Image classification data set "eye_fundus_retinal_detachment" (gabyhernandez074-hub/eye_fundus_retinal_detachment on GitHub). Class labels (2): heathy, retinal detachment.

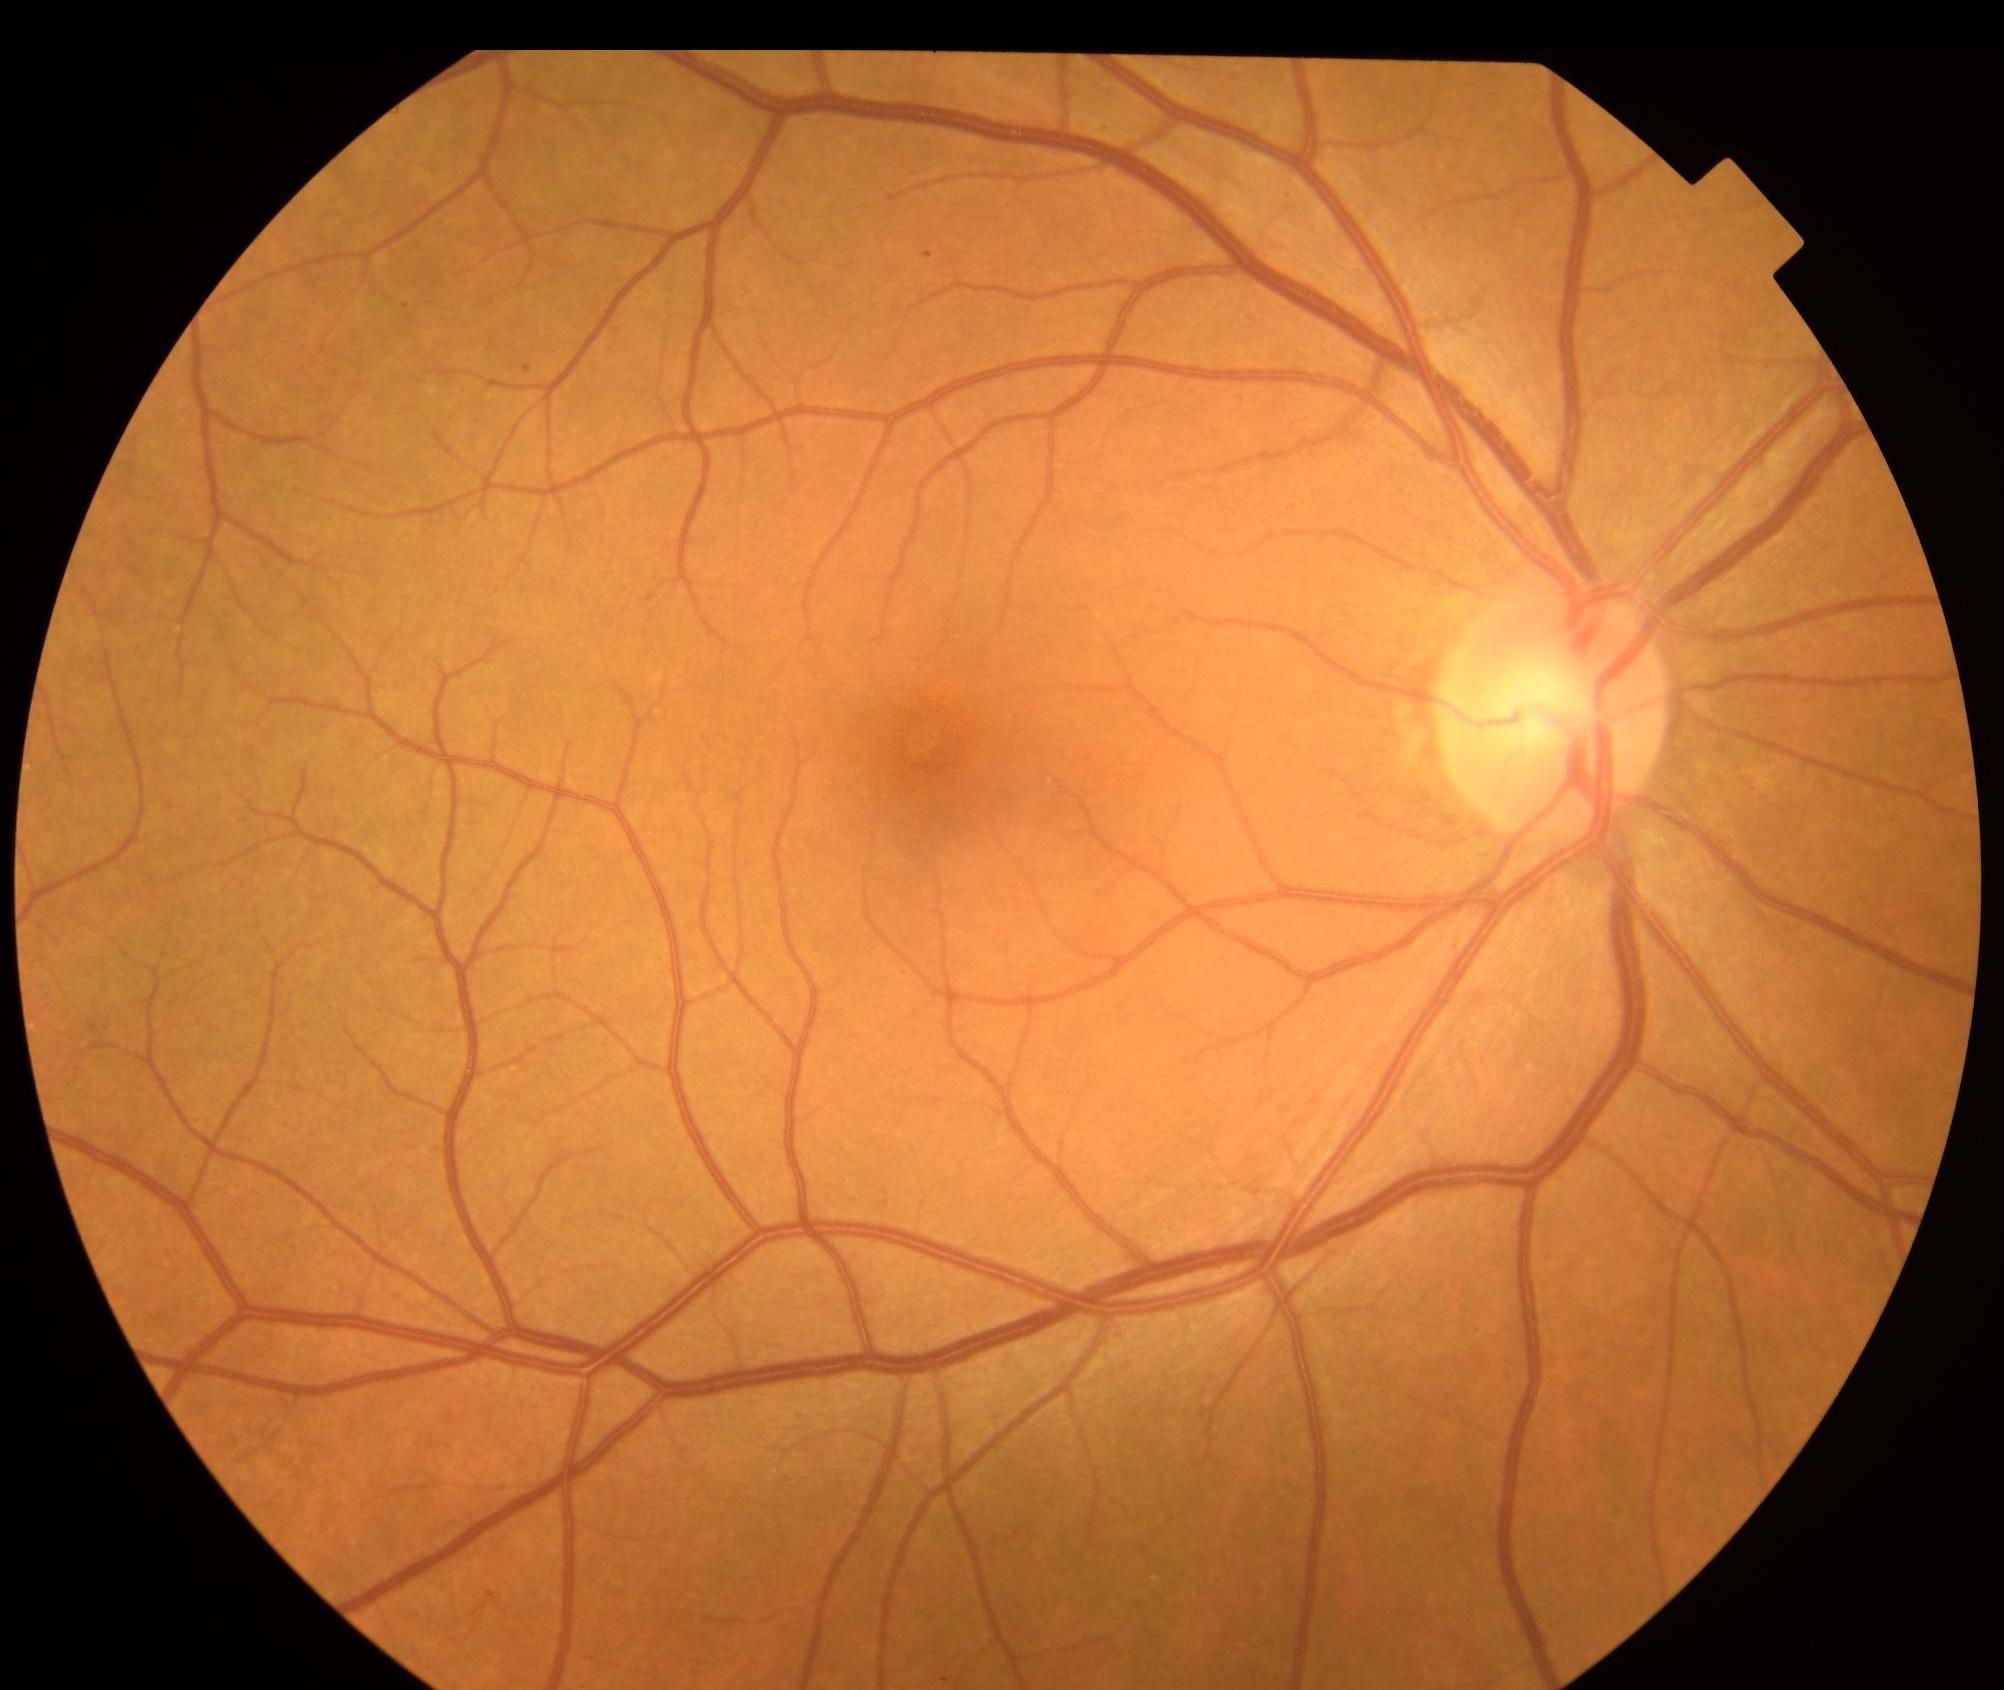
Label: heathy

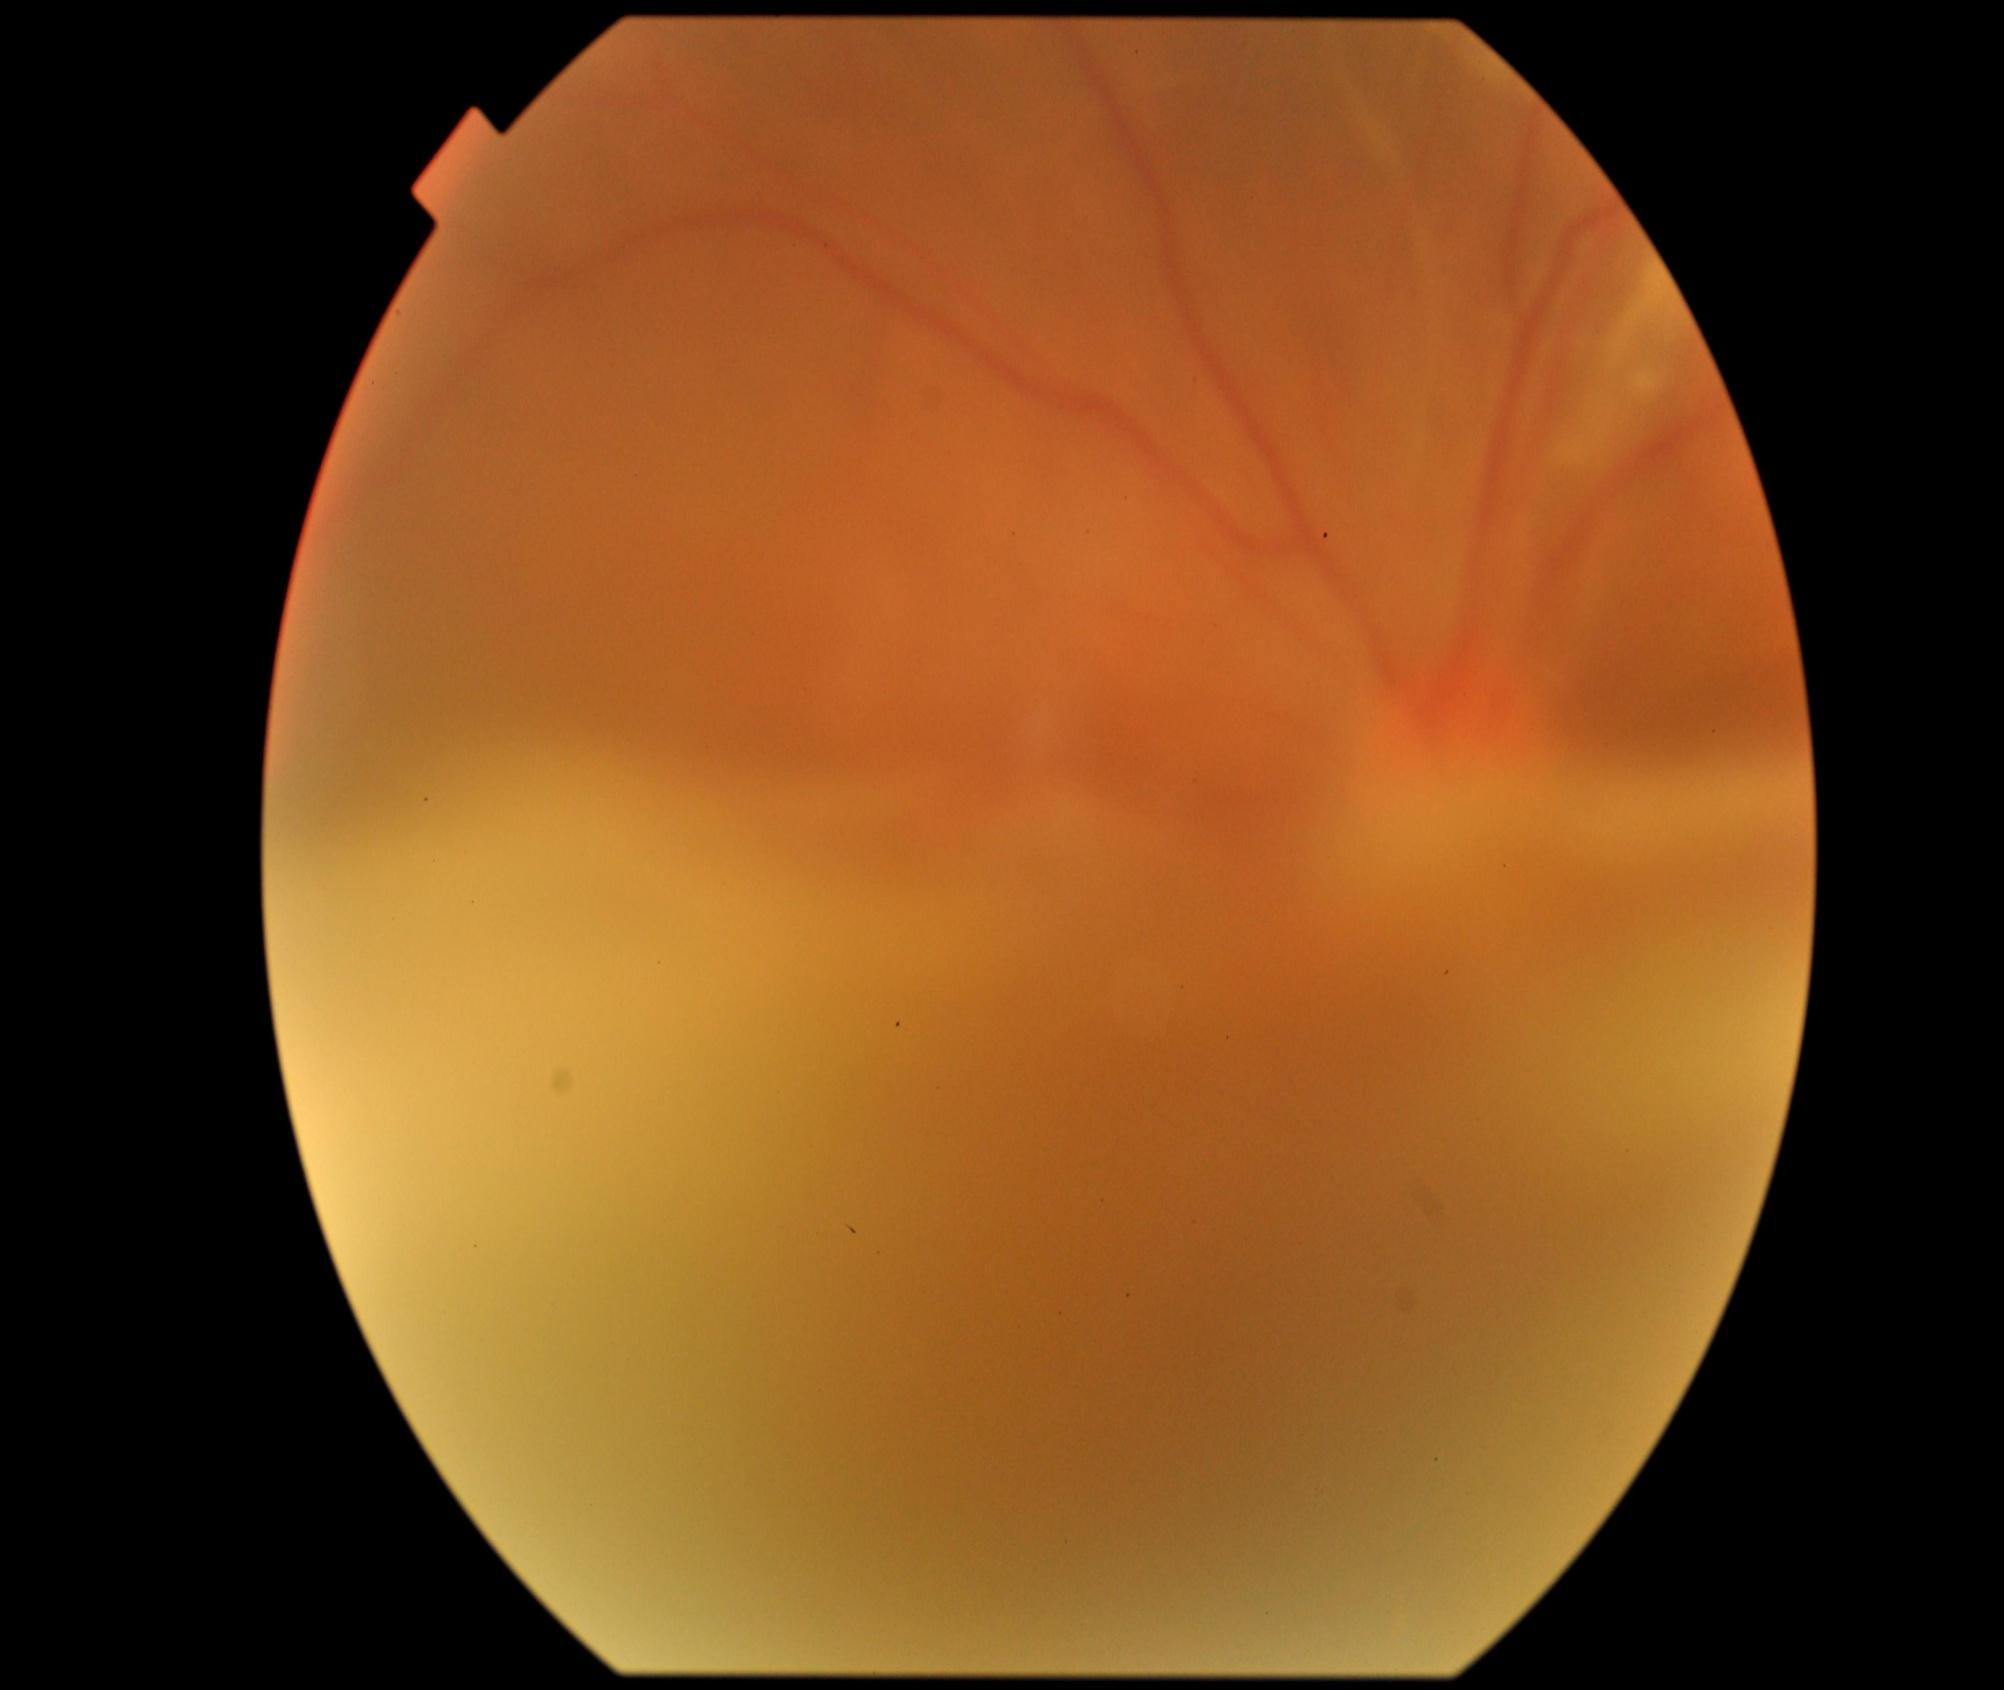
Label: retinal detachment

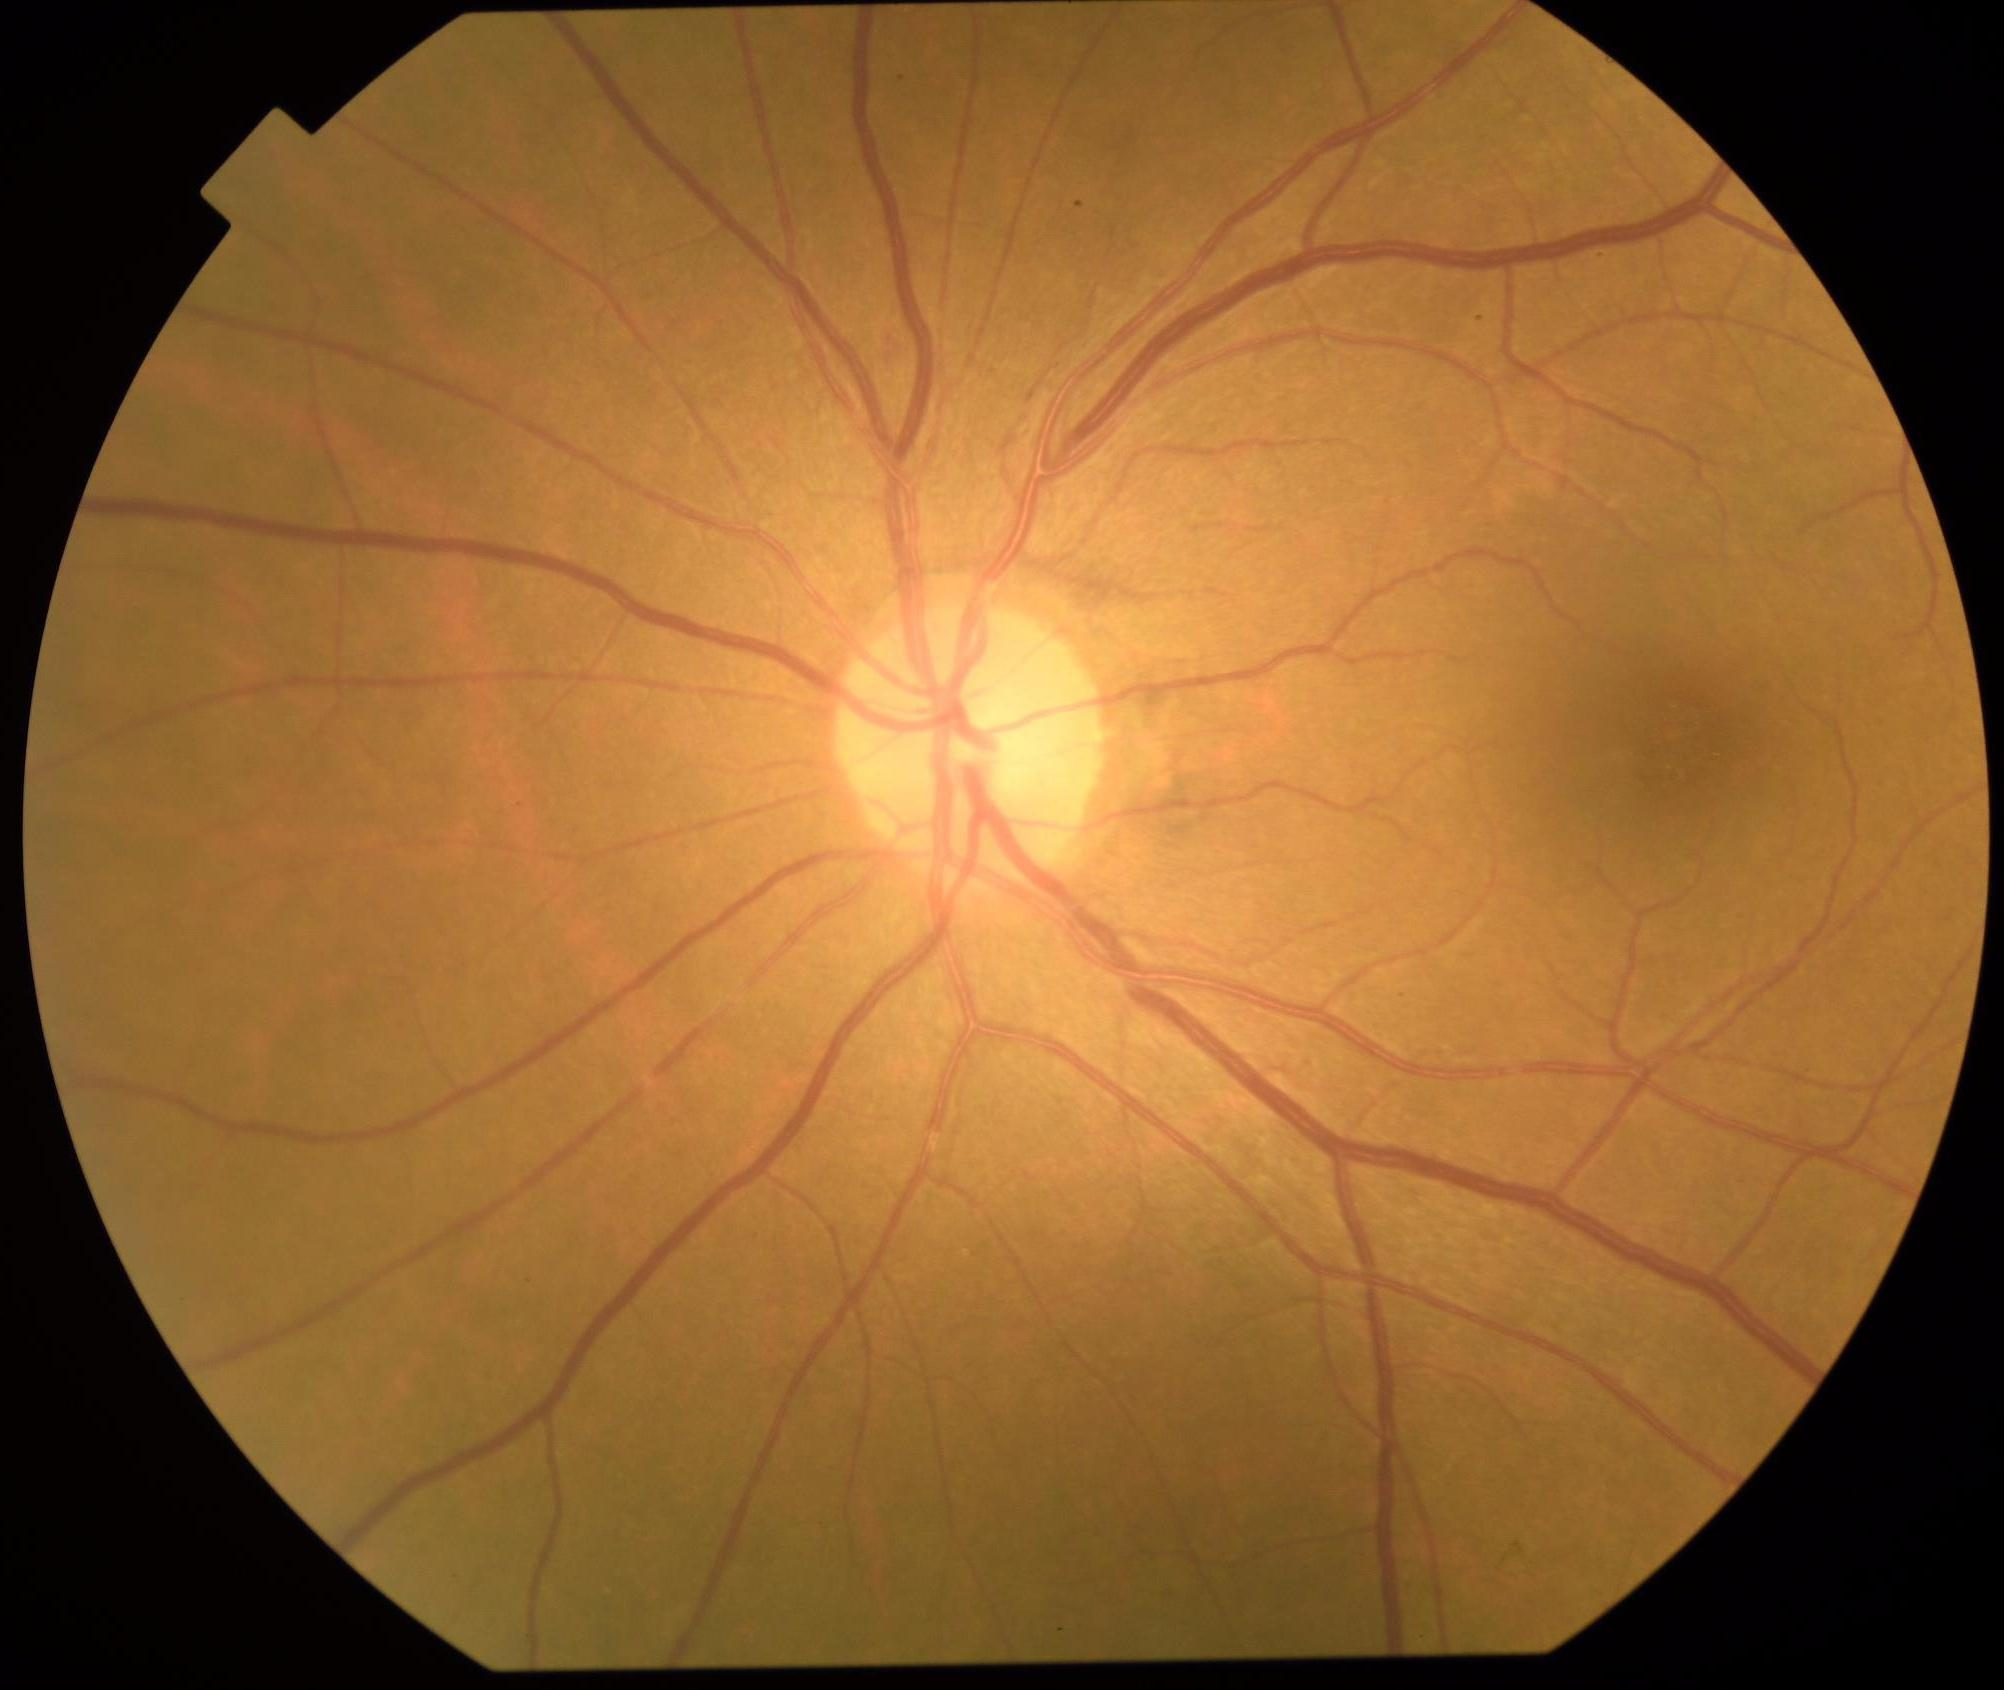
Label: heathy

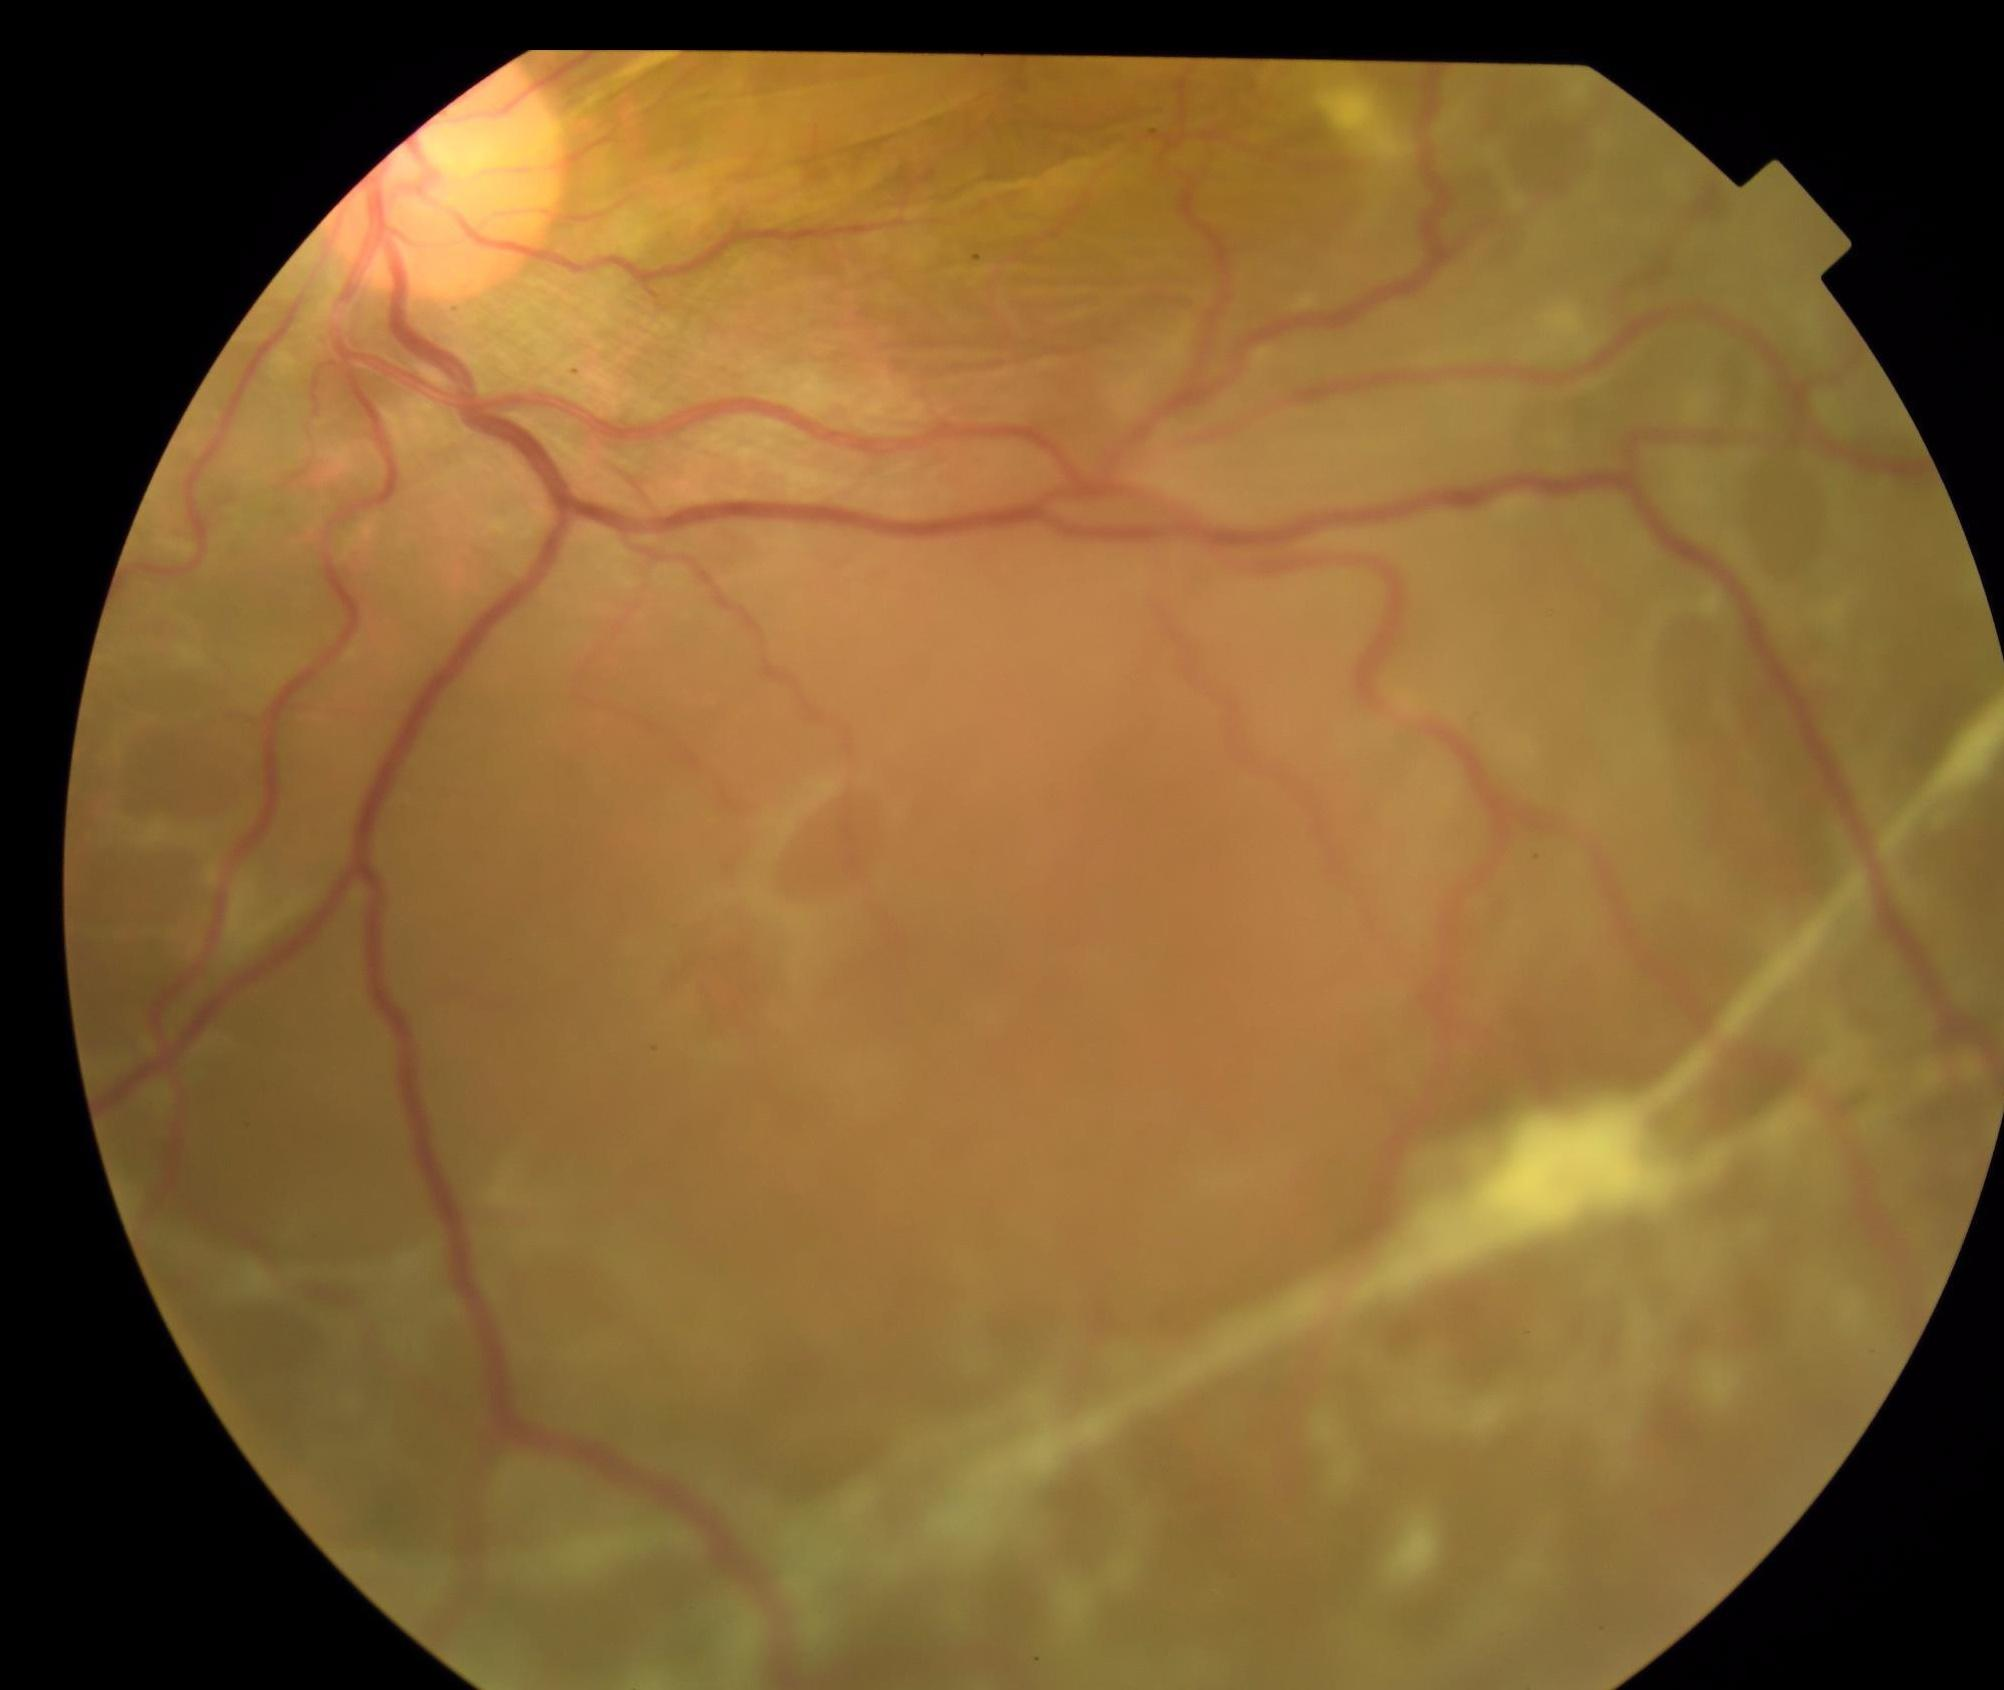
Label: retinal detachment

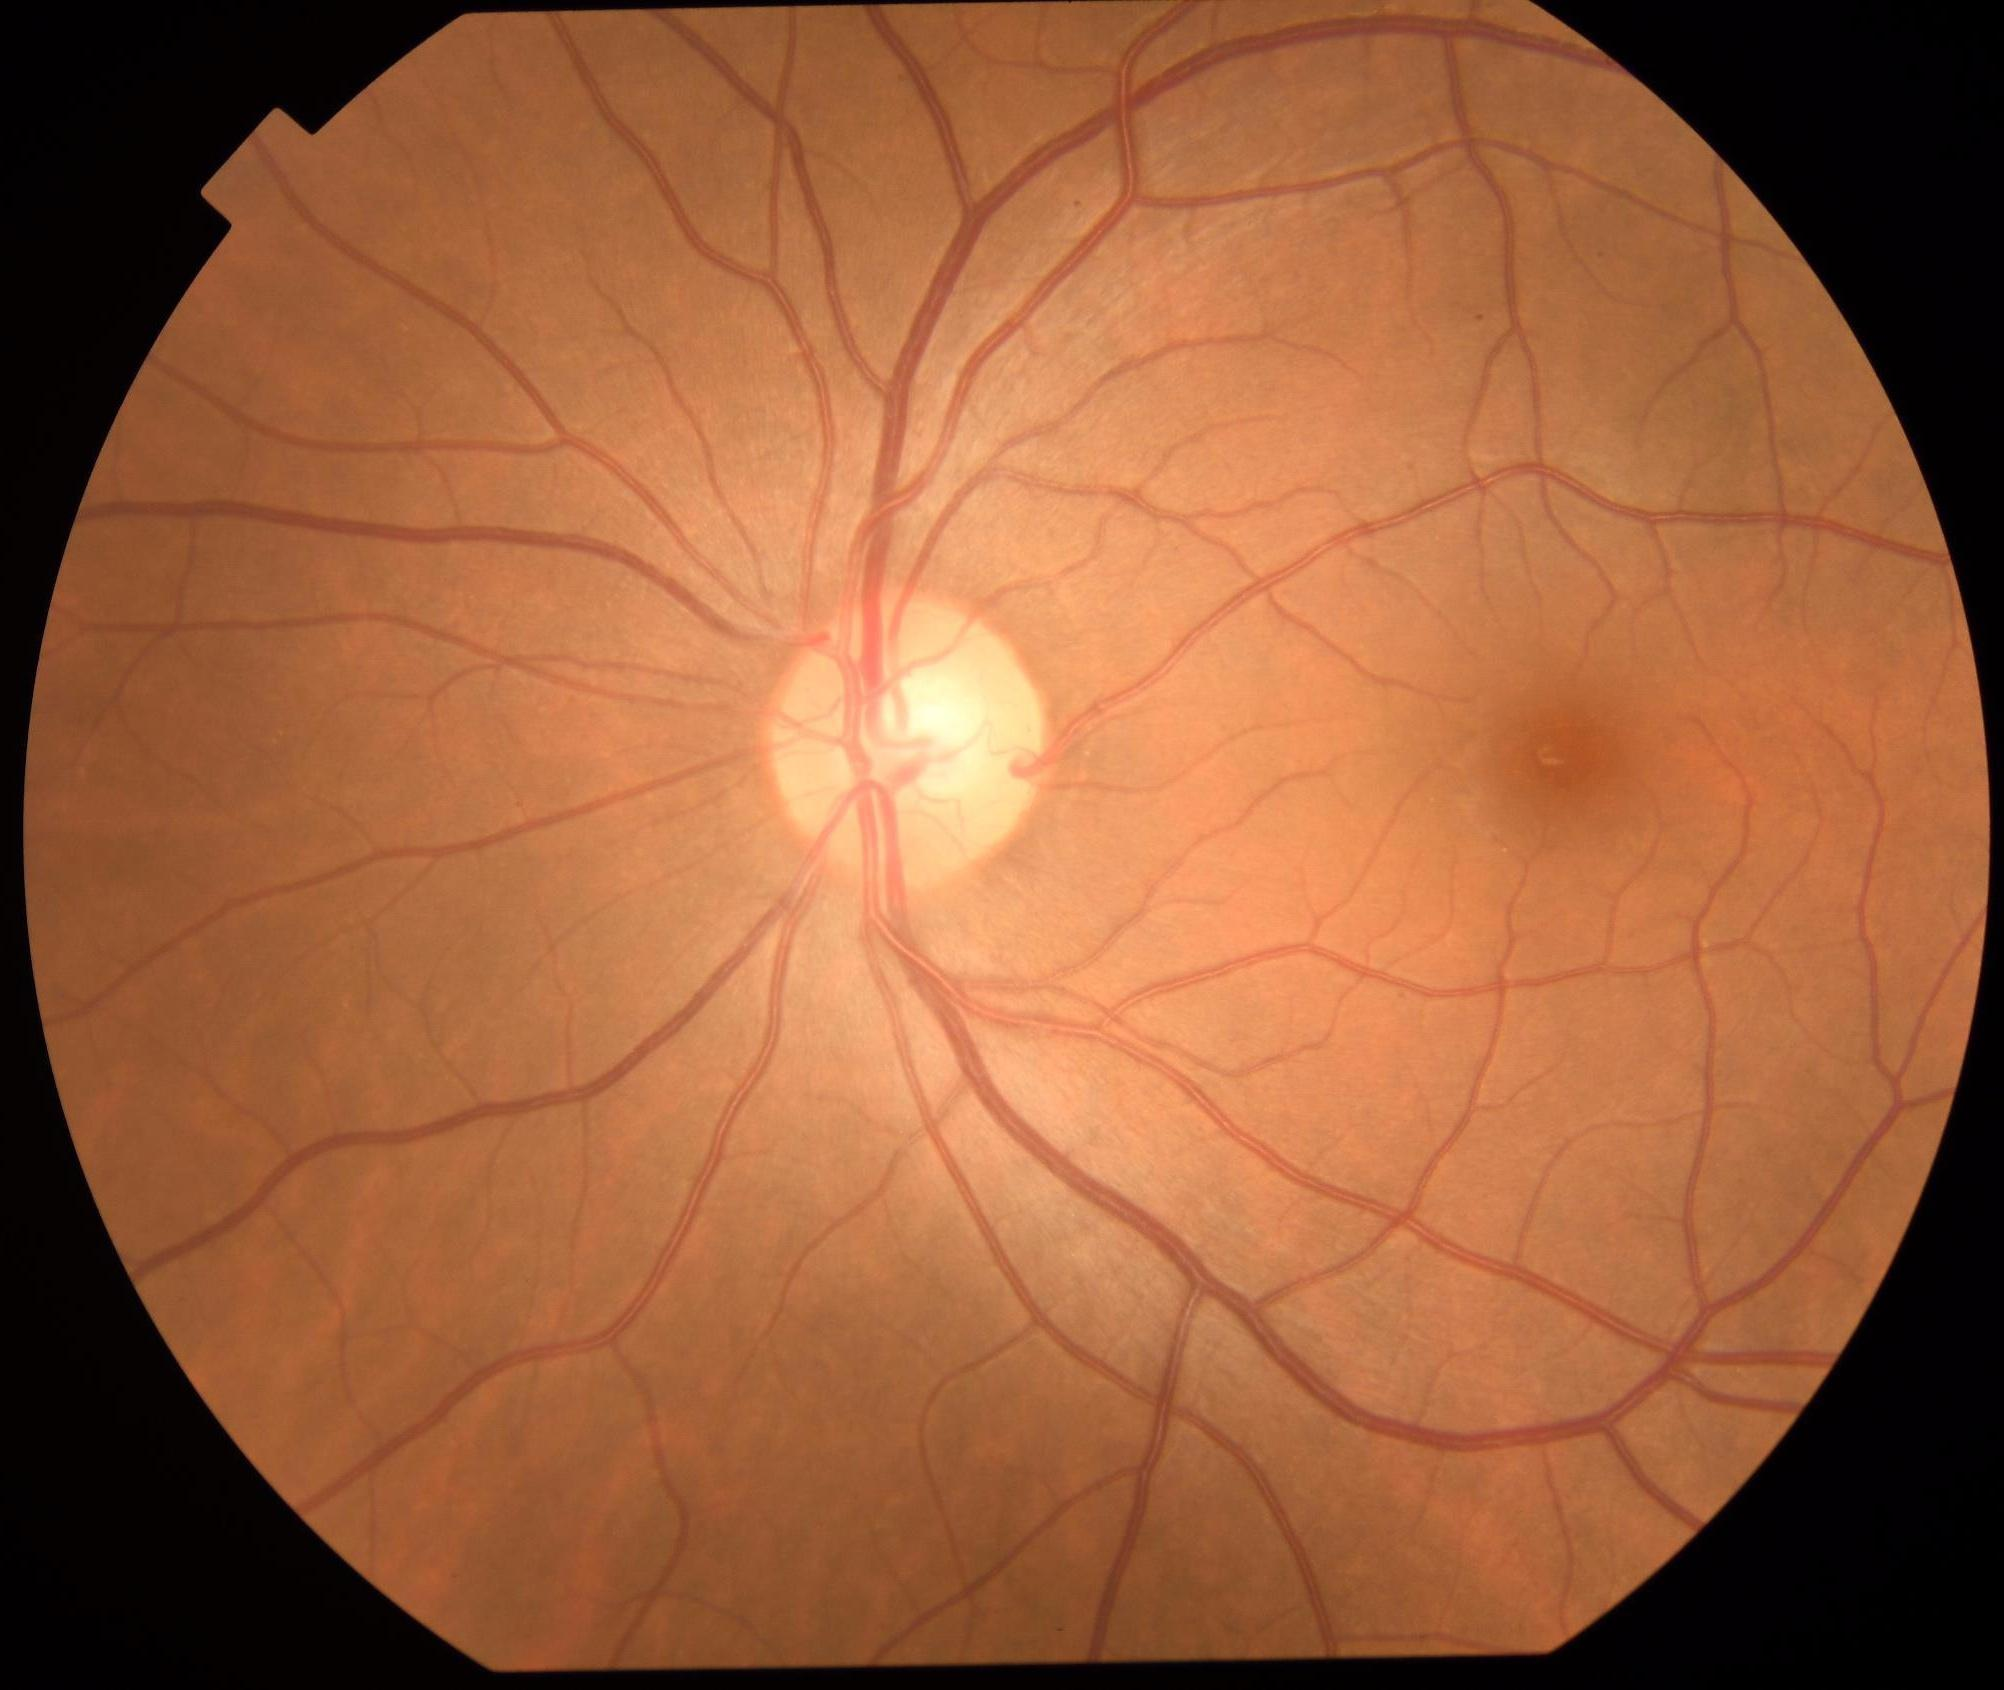
Label: heathy

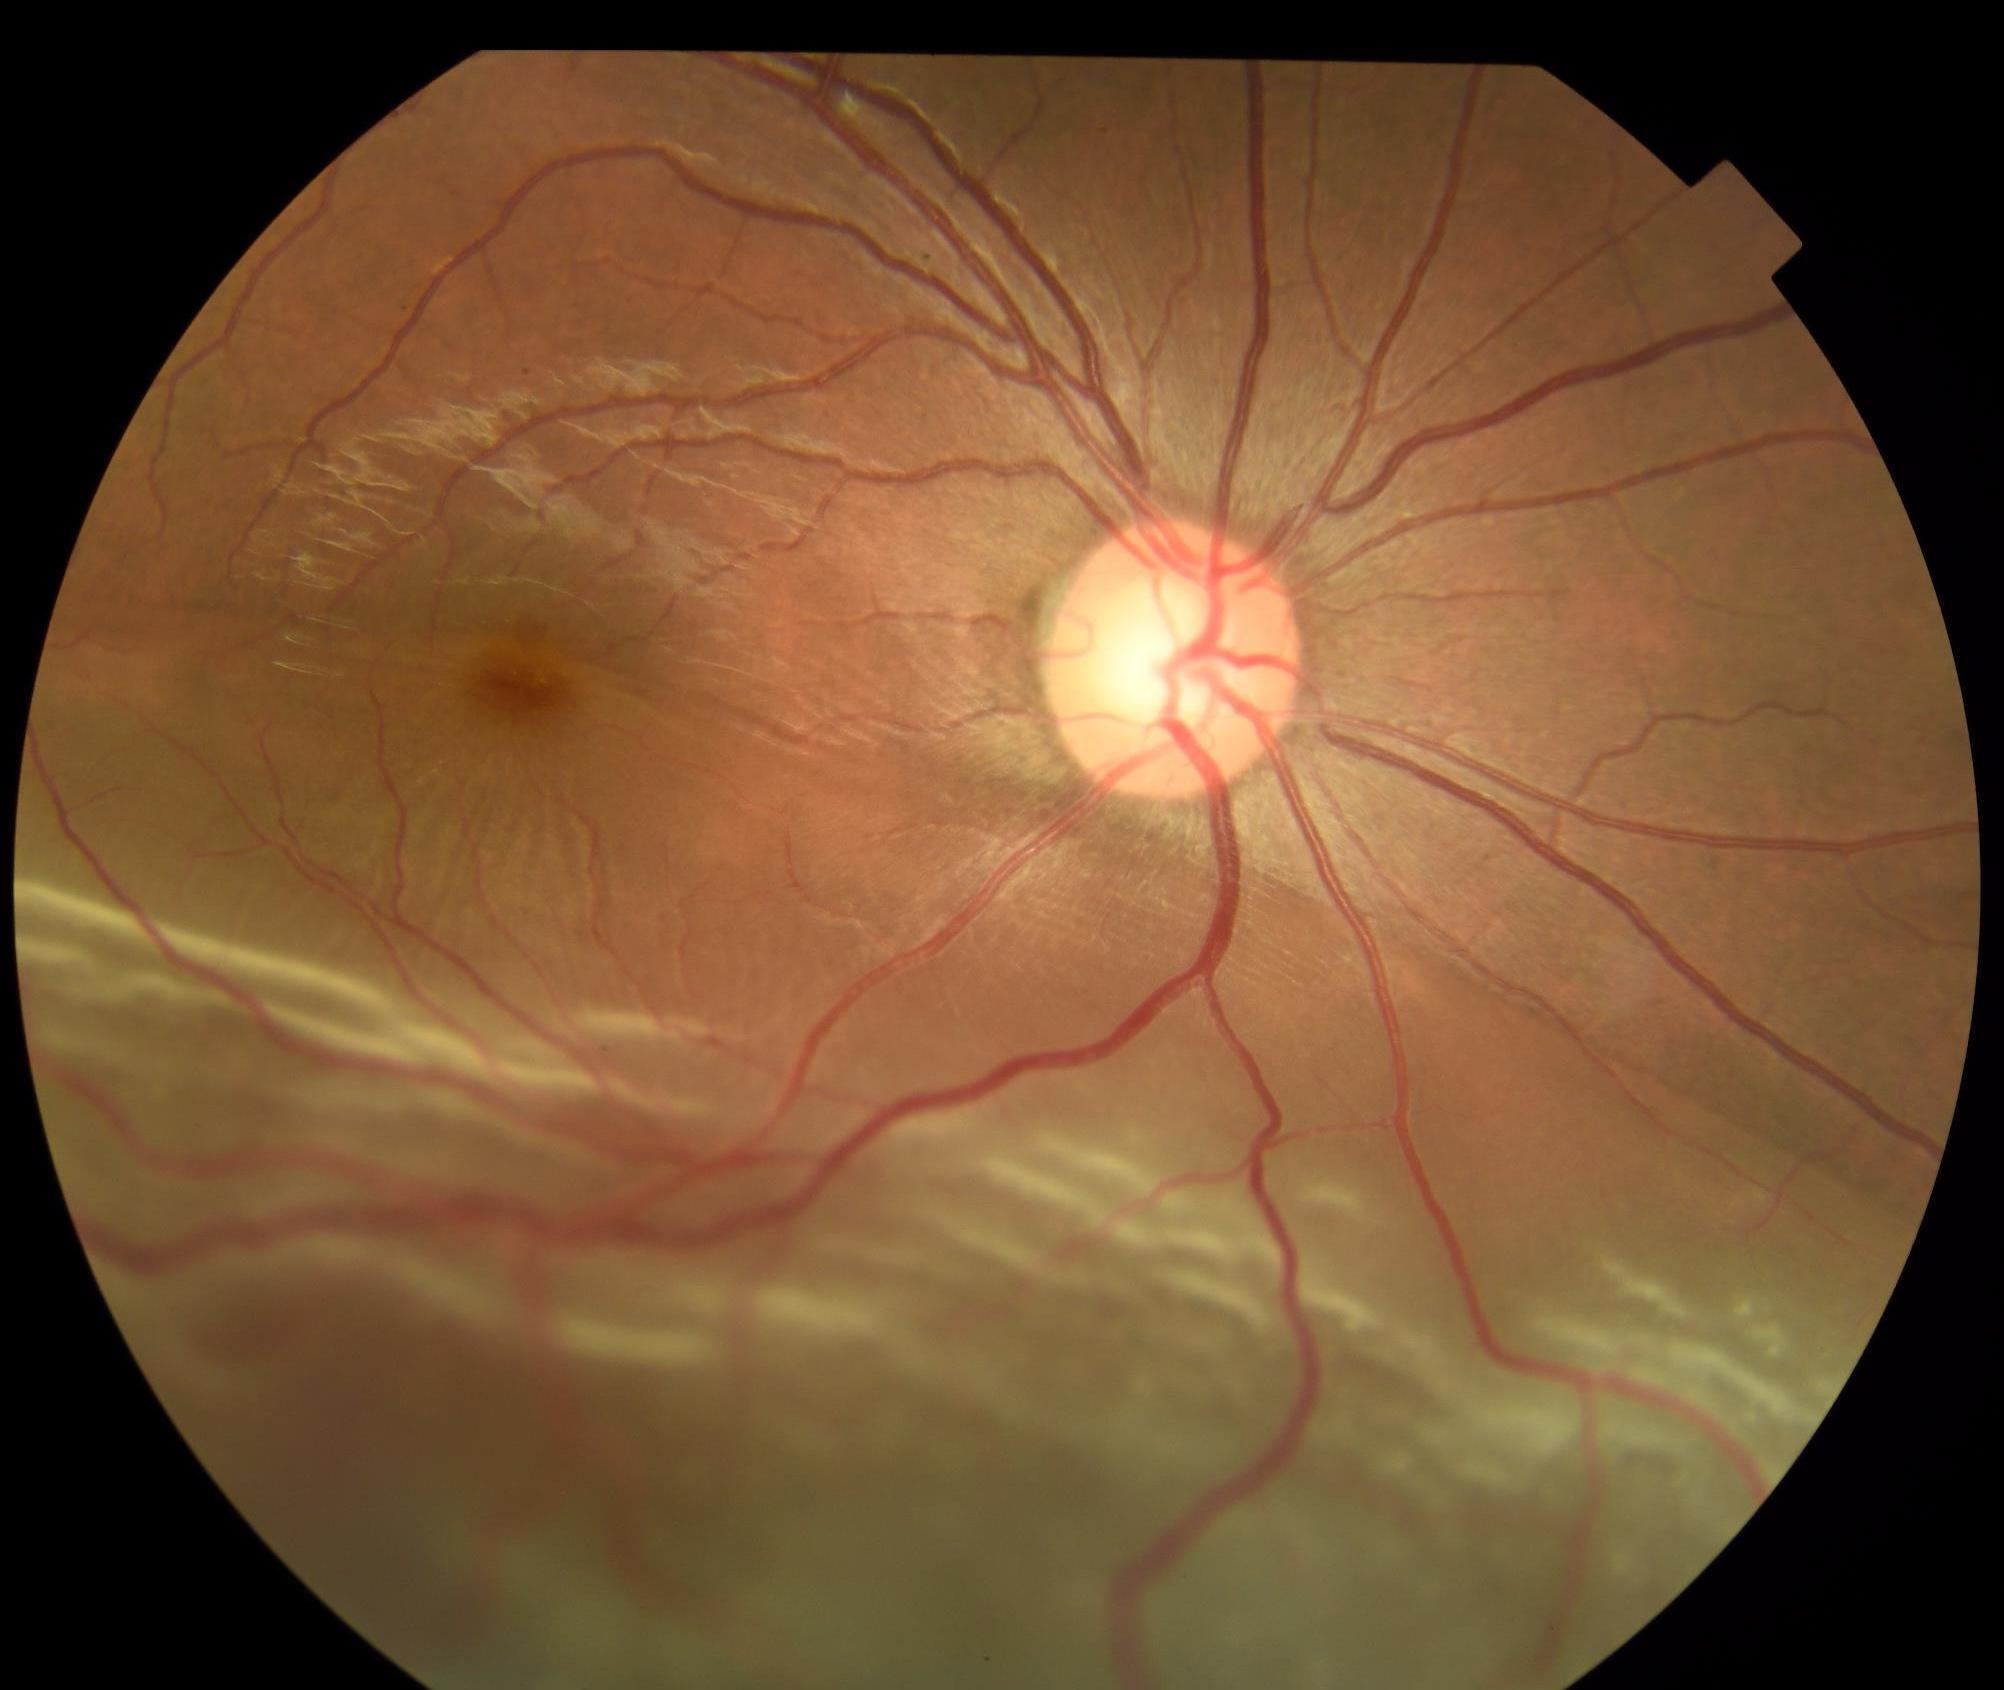
Label: retinal detachment
